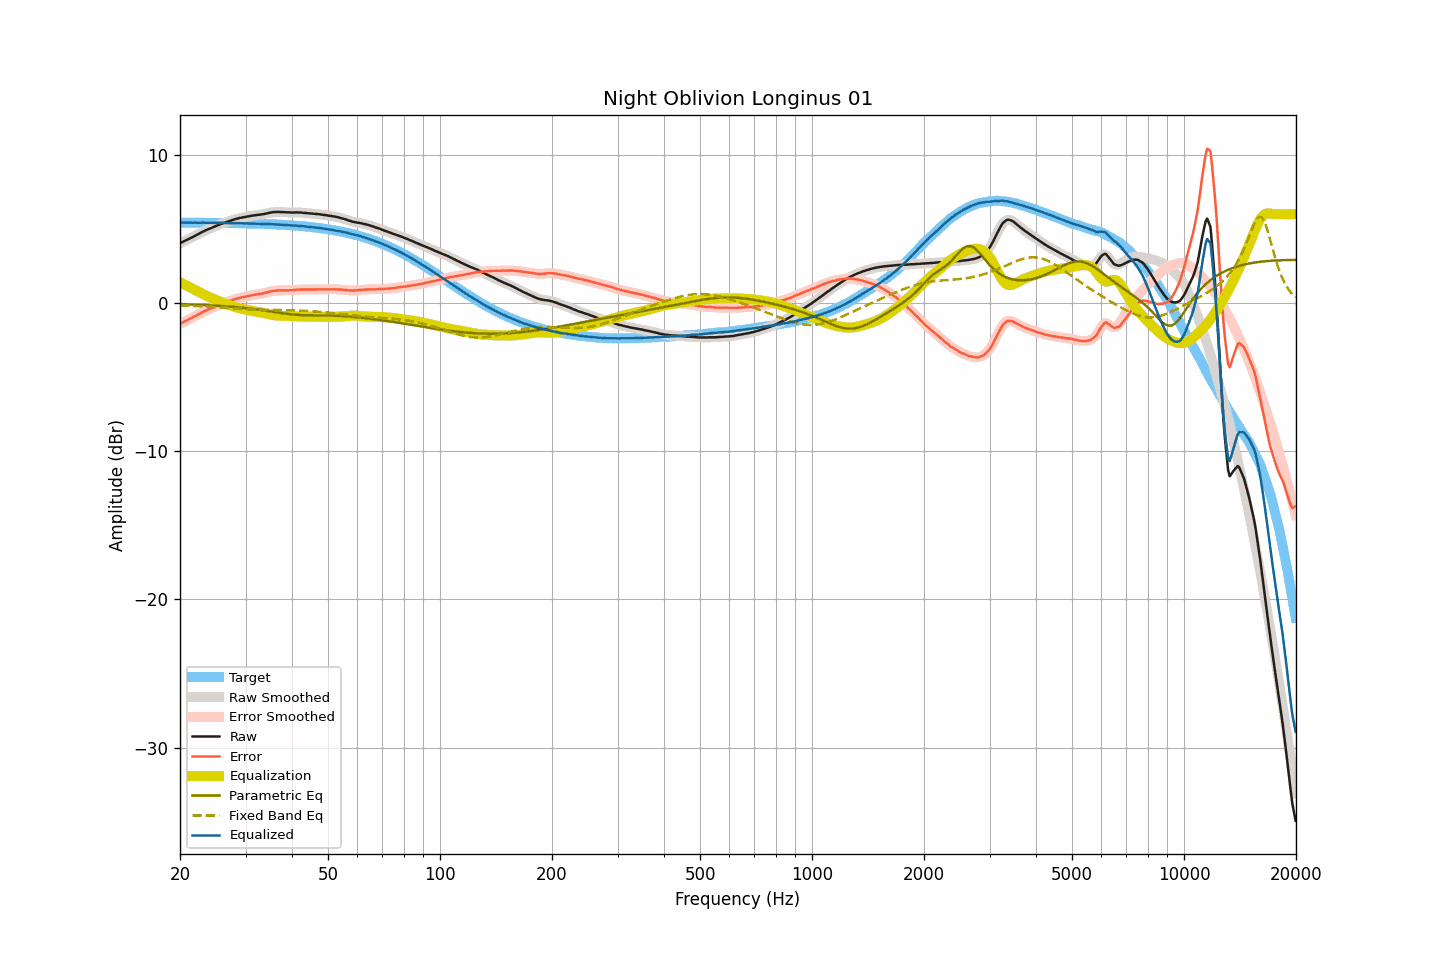

Source data for this figure (header and first rows):
frequency, raw, smoothed, error, error_smoothed, equalization, parametric_eq, fixed_band_eq, equalized_raw, equalized_smoothed, target
20.00, 4.03, 4.03, -1.40, -1.40, 1.40, -0.07, -0.16, 5.43, 5.43, 5.43
20.20, 4.09, 4.09, -1.34, -1.35, 1.35, -0.07, -0.16, 5.43, 5.43, 5.43
20.40, 4.14, 4.14, -1.29, -1.29, 1.29, -0.07, -0.17, 5.43, 5.43, 5.43
20.61, 4.20, 4.20, -1.23, -1.23, 1.24, -0.08, -0.17, 5.44, 5.43, 5.43
20.81, 4.25, 4.25, -1.18, -1.18, 1.18, -0.08, -0.18, 5.43, 5.43, 5.43
21.02, 4.30, 4.30, -1.13, -1.13, 1.13, -0.09, -0.18, 5.43, 5.43, 5.43
21.23, 4.35, 4.35, -1.08, -1.08, 1.08, -0.09, -0.19, 5.42, 5.43, 5.43
21.44, 4.41, 4.40, -1.02, -1.02, 1.02, -0.09, -0.19, 5.43, 5.42, 5.43
21.66, 4.46, 4.46, -0.97, -0.96, 0.96, -0.10, -0.20, 5.42, 5.43, 5.43
21.87, 4.52, 4.52, -0.91, -0.91, 0.91, -0.10, -0.20, 5.43, 5.43, 5.43
22.09, 4.58, 4.57, -0.85, -0.85, 0.85, -0.11, -0.21, 5.43, 5.42, 5.42
22.31, 4.63, 4.63, -0.80, -0.79, 0.79, -0.11, -0.21, 5.42, 5.42, 5.42
22.54, 4.69, 4.69, -0.74, -0.73, 0.73, -0.12, -0.22, 5.42, 5.42, 5.42
22.76, 4.75, 4.75, -0.67, -0.67, 0.68, -0.12, -0.23, 5.42, 5.42, 5.42
22.99, 4.81, 4.80, -0.61, -0.62, 0.62, -0.13, -0.23, 5.43, 5.42, 5.42
23.22, 4.86, 4.86, -0.56, -0.56, 0.57, -0.13, -0.24, 5.42, 5.42, 5.42
23.45, 4.91, 4.91, -0.51, -0.51, 0.51, -0.14, -0.24, 5.42, 5.42, 5.42
23.69, 4.96, 4.96, -0.46, -0.46, 0.46, -0.14, -0.25, 5.42, 5.42, 5.42
23.92, 5.00, 5.00, -0.42, -0.42, 0.41, -0.15, -0.26, 5.41, 5.42, 5.42
24.16, 5.05, 5.05, -0.37, -0.37, 0.37, -0.15, -0.26, 5.42, 5.41, 5.42
24.40, 5.09, 5.09, -0.33, -0.32, 0.32, -0.16, -0.27, 5.41, 5.41, 5.41
24.65, 5.14, 5.14, -0.28, -0.28, 0.28, -0.17, -0.28, 5.41, 5.41, 5.41
24.89, 5.18, 5.18, -0.23, -0.23, 0.23, -0.17, -0.29, 5.41, 5.41, 5.41
25.14, 5.23, 5.23, -0.18, -0.18, 0.18, -0.18, -0.29, 5.41, 5.41, 5.41
25.39, 5.27, 5.27, -0.14, -0.14, 0.14, -0.19, -0.30, 5.41, 5.41, 5.41
25.65, 5.32, 5.32, -0.09, -0.09, 0.09, -0.19, -0.31, 5.41, 5.41, 5.41
25.91, 5.36, 5.36, -0.05, -0.05, 0.05, -0.20, -0.31, 5.41, 5.41, 5.41
26.16, 5.40, 5.40, -0.01, -0.00, 0.01, -0.21, -0.32, 5.41, 5.41, 5.40
26.43, 5.44, 5.44, 0.03, 0.03, -0.03, -0.22, -0.33, 5.40, 5.40, 5.40
26.69, 5.48, 5.48, 0.08, 0.07, -0.07, -0.22, -0.34, 5.40, 5.40, 5.40
26.96, 5.51, 5.51, 0.11, 0.11, -0.11, -0.23, -0.34, 5.39, 5.40, 5.40
27.23, 5.55, 5.55, 0.15, 0.15, -0.15, -0.24, -0.35, 5.40, 5.40, 5.40
27.50, 5.58, 5.58, 0.18, 0.18, -0.19, -0.25, -0.36, 5.39, 5.39, 5.40
27.77, 5.62, 5.62, 0.22, 0.22, -0.22, -0.26, -0.37, 5.40, 5.39, 5.39
28.05, 5.65, 5.65, 0.26, 0.26, -0.26, -0.27, -0.37, 5.39, 5.39, 5.39
28.33, 5.68, 5.68, 0.29, 0.29, -0.29, -0.28, -0.38, 5.39, 5.39, 5.39
28.62, 5.71, 5.71, 0.32, 0.32, -0.32, -0.29, -0.39, 5.39, 5.39, 5.39
28.90, 5.74, 5.73, 0.35, 0.35, -0.35, -0.30, -0.39, 5.39, 5.39, 5.38
29.19, 5.76, 5.76, 0.37, 0.38, -0.37, -0.31, -0.40, 5.38, 5.38, 5.38
29.48, 5.78, 5.78, 0.40, 0.40, -0.40, -0.32, -0.40, 5.38, 5.38, 5.38
29.78, 5.80, 5.80, 0.42, 0.42, -0.42, -0.33, -0.41, 5.38, 5.38, 5.38
30.08, 5.82, 5.82, 0.44, 0.44, -0.45, -0.34, -0.42, 5.37, 5.37, 5.38
30.38, 5.84, 5.84, 0.46, 0.46, -0.47, -0.35, -0.42, 5.37, 5.37, 5.37
30.68, 5.86, 5.86, 0.49, 0.49, -0.49, -0.36, -0.42, 5.37, 5.37, 5.37
30.99, 5.88, 5.88, 0.51, 0.51, -0.51, -0.38, -0.43, 5.37, 5.37, 5.37
31.30, 5.90, 5.90, 0.53, 0.53, -0.53, -0.39, -0.43, 5.37, 5.37, 5.36
31.61, 5.92, 5.92, 0.56, 0.55, -0.55, -0.40, -0.44, 5.37, 5.36, 5.36
31.93, 5.93, 5.93, 0.57, 0.57, -0.57, -0.42, -0.44, 5.36, 5.36, 5.36
32.24, 5.95, 5.94, 0.59, 0.59, -0.59, -0.43, -0.44, 5.36, 5.36, 5.35
32.57, 5.96, 5.96, 0.61, 0.61, -0.61, -0.45, -0.45, 5.35, 5.35, 5.35
32.89, 5.97, 5.97, 0.62, 0.62, -0.63, -0.46, -0.45, 5.34, 5.34, 5.35
33.22, 5.99, 5.98, 0.64, 0.64, -0.65, -0.48, -0.45, 5.34, 5.34, 5.34
33.55, 6.00, 6.00, 0.66, 0.66, -0.67, -0.49, -0.45, 5.33, 5.33, 5.34
33.89, 6.03, 6.03, 0.69, 0.69, -0.70, -0.51, -0.46, 5.33, 5.33, 5.33
34.23, 6.05, 6.05, 0.72, 0.72, -0.72, -0.52, -0.46, 5.33, 5.33, 5.33
34.57, 6.08, 6.08, 0.75, 0.75, -0.75, -0.54, -0.46, 5.33, 5.33, 5.33
34.92, 6.10, 6.10, 0.78, 0.78, -0.77, -0.56, -0.46, 5.32, 5.33, 5.32
35.27, 6.12, 6.12, 0.80, 0.80, -0.80, -0.58, -0.46, 5.32, 5.32, 5.32
35.62, 6.14, 6.13, 0.83, 0.82, -0.82, -0.59, -0.46, 5.32, 5.32, 5.31
35.97, 6.14, 6.14, 0.83, 0.83, -0.83, -0.61, -0.46, 5.31, 5.31, 5.31
... 635 more rows
